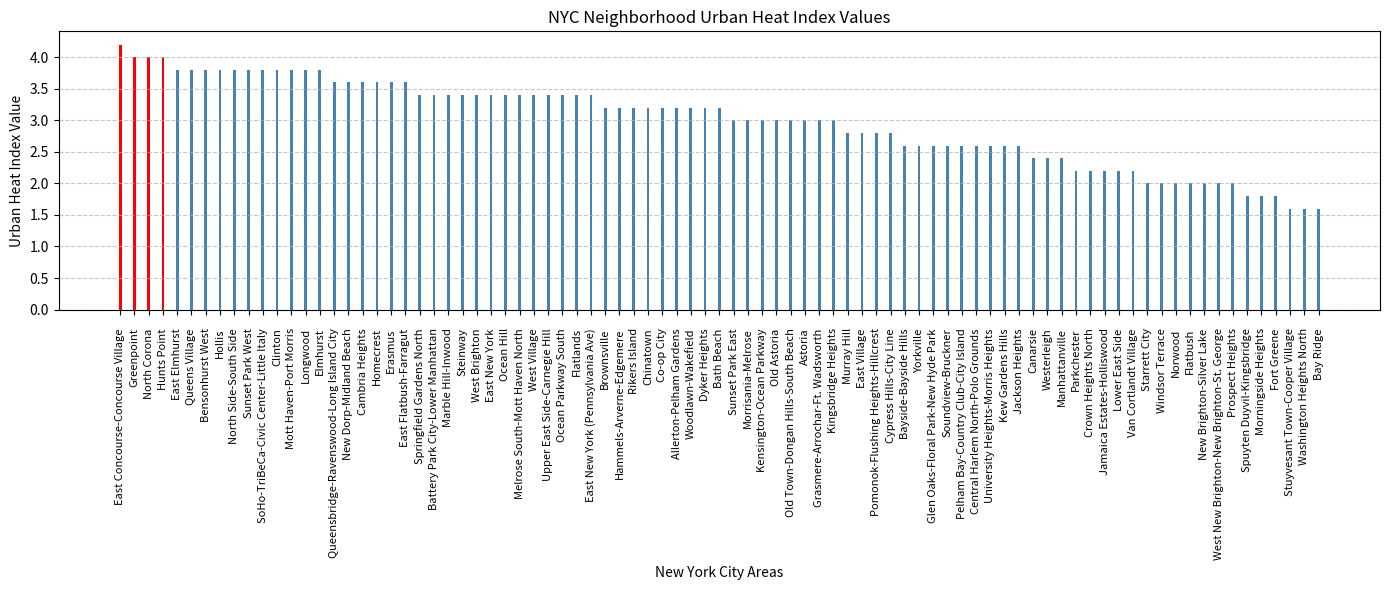

Reproduce this figure in Python.
import matplotlib.pyplot as plt
import pandas as pd
import numpy as np

data = [
    ("QN51","Murray Hill",2.8),
    ("QN27","East Elmhurst",3.8),
    ("BK81","Brownsville",3.2),
    ("BK85","East New York (Pennsylvania Ave)",3.4),
    ("BK41","Kensington-Ocean Parkway",3),
    ("BX46","Parkchester",2.2),
    ("BK95","Erasmus",3.6),
    ("QN33","Cambria Heights",3.6),
    ("BK91","East Flatbush-Farragut",3.6),
    ("BK46","Ocean Parkway South",3.4),
    ("BK93","Starrett City",2),
    ("BX35","Morrisania-Melrose",3),
    ("QN29","Elmhurst",3.8),
    ("MN22","East Village",2.8),
    ("QN44","Glen Oaks-Floral Park-New Hyde Park",2.6),
    ("BX33","Longwood",3.8),
    ("MN32","Yorkville",2.6),
    ("MN40","Upper East Side-Carnegie Hill",3.4),
    ("BK40","Windsor Terrace",2),
    ("QN12","Hammels-Arverne-Edgemere",3.2),
    ("BX98","Rikers Island",3.2),
    ("BX27","Hunts Point",4),
    ("QN28","Jackson Heights",2.6),
    ("BK27","Bath Beach",3.2),
    ("SI36","Old Town-Dongan Hills-South Beach",3),
    ("BK42","Flatbush",2),
    ("BX34","Melrose South-Mott Haven North",3.4),
    ("BK79","Ocean Hill",3.4),
    ("MN09","Morningside Heights",1.8),
    ("BX55","Soundview-Bruckner",2.6),
    ("BX31","Allerton-Pelham Gardens",3.2),
    ("QN06","Jamaica Estates-Holliswood",2.2),
    ("QN07","Hollis",3.8),
    ("BK58","Flatlands",3.4),
    ("BK82","East New York",3.4),
    ("BX30","Kingsbridge Heights",3),
    ("QN02","Springfield Gardens North",3.4),
    ("BK50","Canarsie",2.4),
    ("BX43","Norwood",2),
    ("MN06","Manhattanville",2.4),
    ("MN23","West Village",3.4),
    ("SI14","Grasmere-Arrochar-Ft. Wadsworth",3),
    ("QN34","Queens Village",3.8),
    ("MN27","Chinatown",3.2),
    ("BX10","Pelham Bay-Country Club-City Island",2.6),
    ("BX62","Woodlawn-Wakefield",3.2),
    ("QN71","Old Astoria",3),
    ("QN70","Astoria",3),
    ("MN50","Stuyvesant Town-Cooper Village",1.6),
    ("BK30","Dyker Heights",3.2),
    ("BK28","Bensonhurst West",3.8),
    ("SI22","West New Brighton-New Brighton-St. George",2),
    ("SI35","New Brighton-Silver Lake",2),
    ("SI07","Westerleigh",2.4),
    ("BX36","University Heights-Morris Heights",2.6),
    ("QN46","Bayside-Bayside Hills",2.6),
    ("BK61","Crown Heights North",2.2),
    ("BX14","East Concourse-Concourse Village",4.2),
    ("QN26","North Corona",4),
    ("BK83","Cypress Hills-City Line",2.8),
    ("QN37","Kew Gardens Hills",2.6),
    ("QN38","Pomonok-Flushing Heights-Hillcrest",2.8),
    ("BK73","North Side-South Side",3.8),
    ("MN28","Lower East Side",2.2),
    ("BK76","Greenpoint",4),
    ("BX29","Spuyten Duyvil-Kingsbridge",1.8),
    ("BK34","Sunset Park East",3),
    ("MN01","Marble Hill-Inwood",3.4),
    ("BK25","Homecrest",3.6),
    ("MN35","Washington Heights North",1.6),
    ("QN72","Steinway",3.4),
    ("BX39","Mott Haven-Port Morris",3.8),
    ("BK23","West Brighton",3.4),
    ("MN03","Central Harlem North-Polo Grounds",2.6),
    ("QN68","Queensbridge-Ravenswood-Long Island City",3.6),
    ("SI45","New Dorp-Midland Beach",3.6),
    ("BX28","Van Cortlandt Village",2.2),
    ("BX13","Co-op City",3.2),
    ("BK31","Bay Ridge",1.6),
    ("BK32","Sunset Park West",3.8),
    ("BK68","Fort Greene",1.8),
    ("MN24","SoHo-TriBeCa-Civic Center-Little Italy",3.8),
    ("MN25","Battery Park City-Lower Manhattan",3.4),
    ("MN15","Clinton",3.8),
    ("BK64","Prospect Heights",2),
]



df = pd.DataFrame(data, columns=["Code","Neighborhood","HeatIndex"])
df = df.sort_values("HeatIndex", ascending=False)
colors = ["red" if val >= 4 else "steelblue" for val in df["HeatIndex"]]



x = np.arange(len(df)) * 2.5   
plt.figure(figsize=(14,6))
plt.bar(x, df["HeatIndex"], color=colors, width=0.5)
plt.xticks(x, df["Neighborhood"], rotation=90, fontsize=8)
plt.xticks(rotation=90, fontsize=8)
plt.tick_params(axis="x", pad=10)
plt.ylabel("Urban Heat Index Value")
plt.xlabel("New York City Areas")
plt.title("NYC Neighborhood Urban Heat Index Values")
plt.grid(axis="y", linestyle="--", alpha=0.7)
plt.tight_layout()
plt.show()